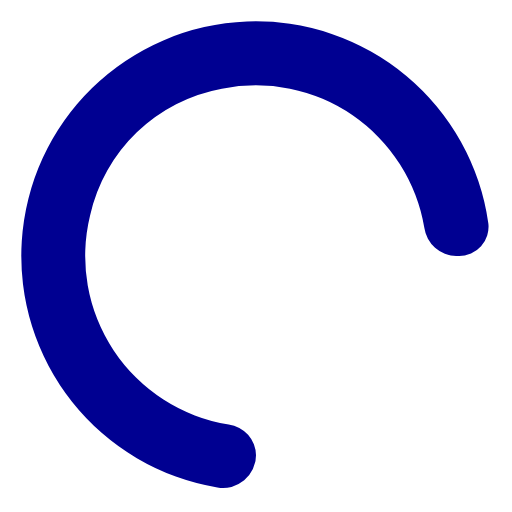
t = 0.00 s
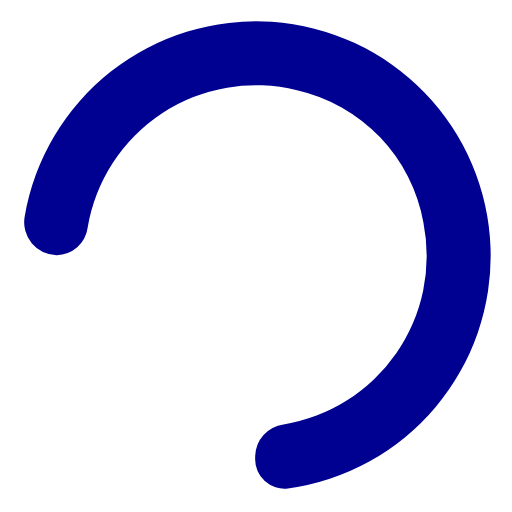
t = 0.19 s
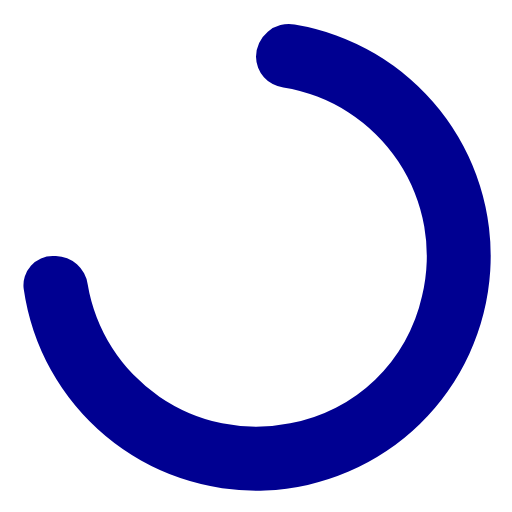
t = 0.38 s
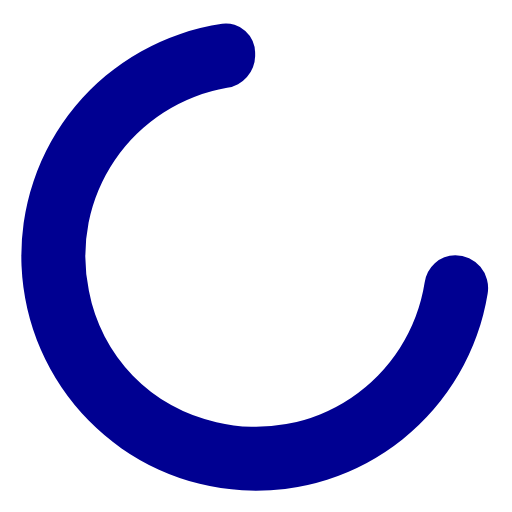
t = 0.56 s

The animated SVG that drew these frames (rendered in a browser with its animation timeline set to each time). Animation: 1 SMIL element (animateTransform=1); one cycle of 0.75 s, repeats indefinitely.

<svg width="24" height="24" viewBox="0 0 24 24" xmlns="http://www.w3.org/2000/svg"><path d="M10.72 19.9a8 8 0 01-6.5-9.79 7.77 7.77 0 016.18-5.95 8 8 0 019.49 6.52A1.54 1.54 0 0021.38 12h.13a1.37 1.37 0 001.38-1.54 11 11 0 10-12.7 12.39A1.54 1.54 0 0012 21.34a1.47 1.47 0 00-1.28-1.44z" fill="#000091"><animateTransform attributeName="transform" type="rotate" dur="0.75s" values="0 12 12;360 12 12" repeatCount="indefinite"/></path></svg>